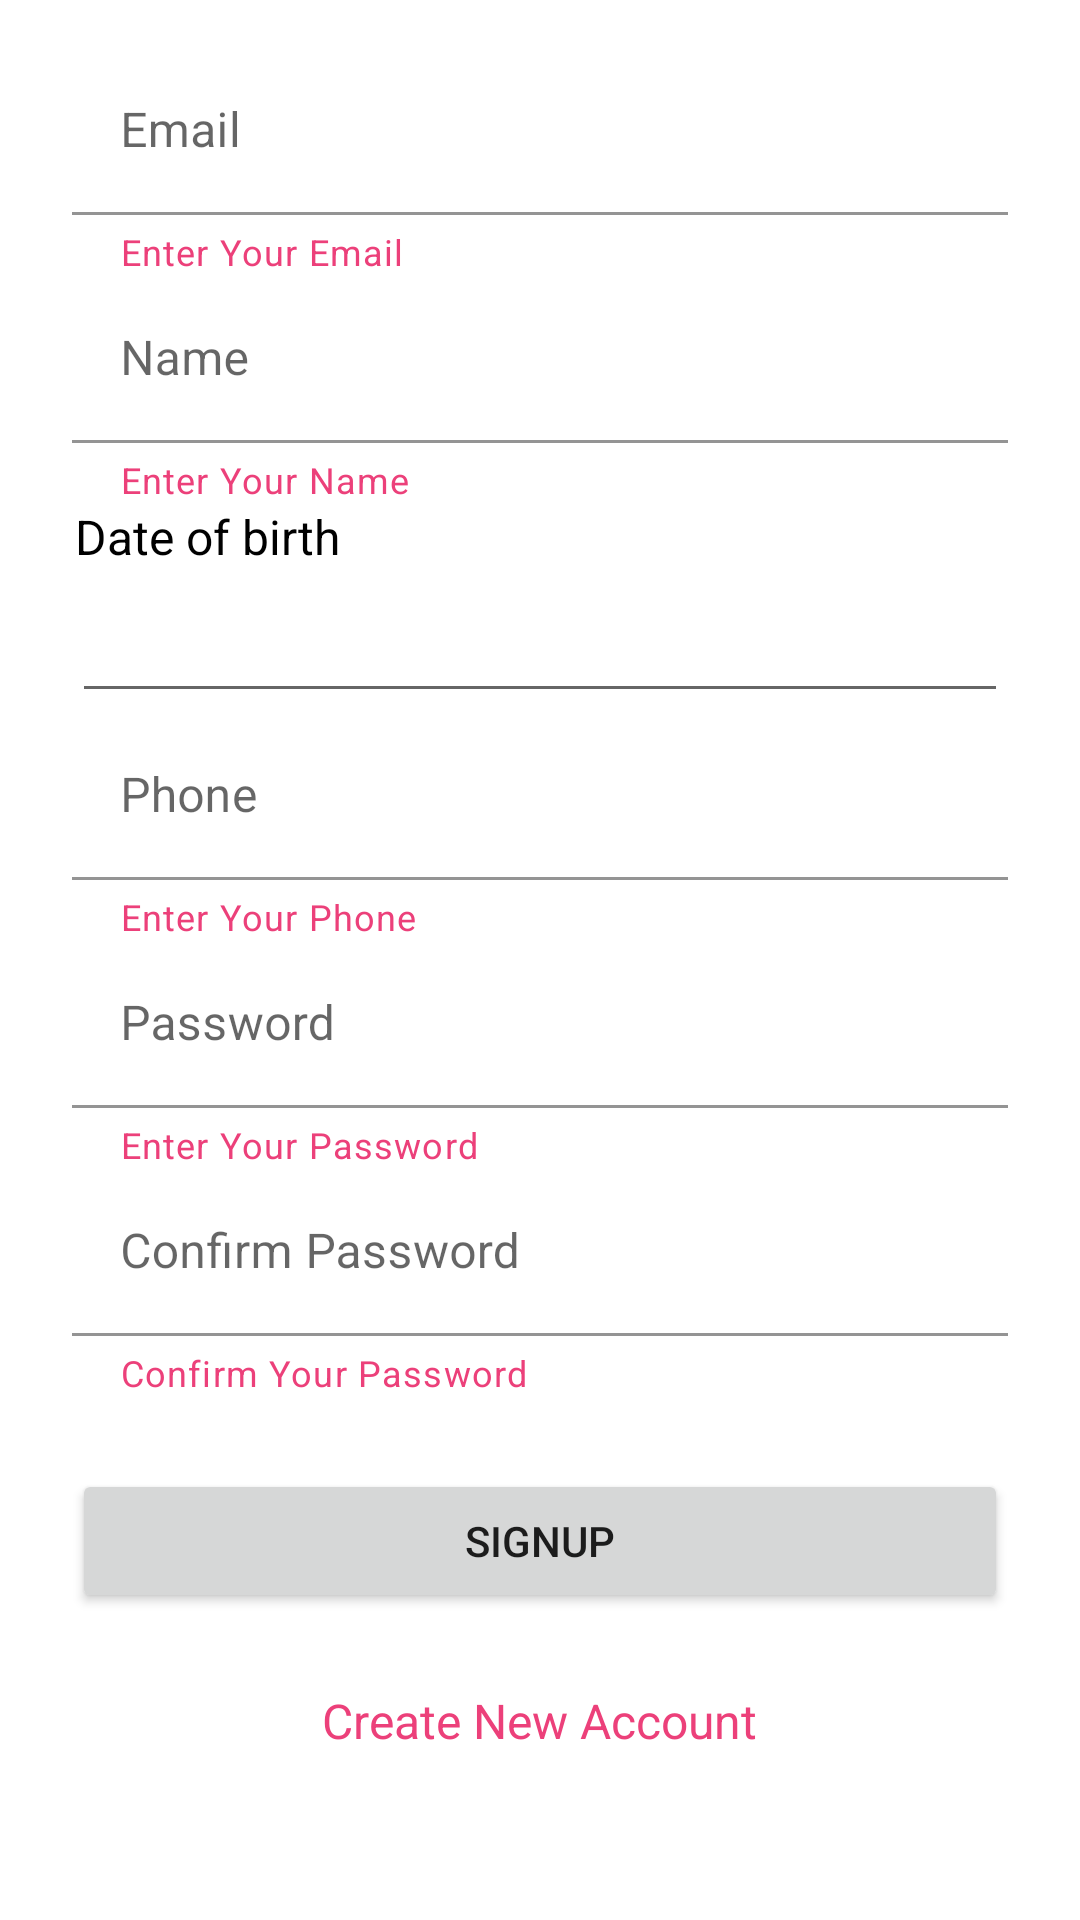

Produce the Android XML layout that renders to this screen, including the resource entries it uses.
<!-- AndroidManifest.xml: application theme Theme.MyExamPortal -->
<!-- res/layout/fragment_signup.xml -->
<?xml version="1.0" encoding="utf-8"?>
<androidx.constraintlayout.widget.ConstraintLayout xmlns:android="http://schemas.android.com/apk/res/android"
    xmlns:app="http://schemas.android.com/apk/res-auto"
    xmlns:tools="http://schemas.android.com/tools"
    android:id="@+id/frameLayout2"
    android:layout_width="match_parent"
    android:layout_height="match_parent"
    tools:context=".LoginSignup.Signup">

    <ScrollView
        android:layout_width="0dp"
        android:layout_height="0dp"
        app:layout_constraintBottom_toBottomOf="parent"
        app:layout_constraintEnd_toEndOf="parent"
        app:layout_constraintStart_toStartOf="parent"
        app:layout_constraintTop_toTopOf="parent">

        <LinearLayout
            android:layout_width="match_parent"
            android:layout_height="wrap_content"
            android:orientation="vertical" >

            <com.google.android.material.textfield.TextInputLayout
                android:id="@+id/signupemail"
                android:layout_width="match_parent"
                android:layout_height="wrap_content"
                android:layout_marginStart="24dp"
                android:layout_marginTop="16dp"
                android:layout_marginEnd="24dp"
                android:hint="Email"
                app:helperText="Enter Your Email"
                app:helperTextTextColor="@color/pink"
                app:layout_constraintEnd_toEndOf="parent"
                app:layout_constraintStart_toStartOf="parent"
                app:layout_constraintTop_toTopOf="parent">

                <com.google.android.material.textfield.TextInputEditText
                    android:layout_width="match_parent"
                    android:layout_height="wrap_content"
                    android:backgroundTint="#FFFFFF" />

            </com.google.android.material.textfield.TextInputLayout>

            <com.google.android.material.textfield.TextInputLayout
                android:id="@+id/signupname"
                android:layout_width="match_parent"
                android:layout_height="wrap_content"
                android:layout_marginStart="24dp"
                android:layout_marginEnd="24dp"
                android:hint="Name"
                app:helperText="Enter Your Name"
                app:helperTextTextColor="@color/pink"
                app:layout_constraintEnd_toEndOf="parent"
                app:layout_constraintStart_toStartOf="parent"
                app:layout_constraintTop_toBottomOf="@+id/signupemail">

                <com.google.android.material.textfield.TextInputEditText
                    android:layout_width="match_parent"
                    android:layout_height="wrap_content"
                    android:backgroundTint="#FFFFFF" />

            </com.google.android.material.textfield.TextInputLayout>

            <TextView
                android:id="@+id/textView3"
                android:layout_width="match_parent"
                android:layout_height="wrap_content"
                android:paddingStart="25dp"
                android:paddingEnd="25dp"
                android:text="Date of birth"
                android:textColor="@color/black"
                android:textSize="16sp"
                app:layout_constraintEnd_toEndOf="parent"
                app:layout_constraintStart_toStartOf="parent"
                app:layout_constraintTop_toBottomOf="@+id/signupphone" />

            <EditText
                android:id="@+id/date"
                android:layout_width="match_parent"
                android:layout_height="48dp"
                android:layout_marginStart="24dp"
                android:layout_marginEnd="24dp"
                android:ems="10"
                android:focusable="false"
                android:inputType="date"
                android:paddingStart="20dp"
                android:paddingEnd="20dp"
                app:layout_constraintEnd_toEndOf="parent"
                app:layout_constraintStart_toStartOf="parent"
                app:layout_constraintTop_toBottomOf="@+id/textView3"
                tools:ignore="SpeakableTextPresentCheck" />

            <com.google.android.material.textfield.TextInputLayout
                android:id="@+id/signupphone"
                android:layout_width="match_parent"
                android:layout_height="wrap_content"
                android:layout_marginStart="24dp"
                android:layout_marginEnd="24dp"
                android:hint="Phone"
                app:helperText="Enter Your Phone"
                app:helperTextTextColor="@color/pink"
                app:layout_constraintEnd_toEndOf="parent"
                app:layout_constraintStart_toStartOf="parent"
                app:layout_constraintTop_toBottomOf="@+id/signupname">

                <com.google.android.material.textfield.TextInputEditText
                    android:layout_width="match_parent"
                    android:layout_height="wrap_content"
                    android:backgroundTint="#FFFFFF" />

            </com.google.android.material.textfield.TextInputLayout>

            <com.google.android.material.textfield.TextInputLayout
                android:id="@+id/signuppassword"
                android:layout_width="match_parent"
                android:layout_height="wrap_content"
                android:layout_marginStart="24dp"
                android:layout_marginEnd="24dp"
                android:hint="Password"
                app:helperText="Enter Your Password"
                app:helperTextTextColor="@color/pink"
                app:layout_constraintEnd_toEndOf="parent"
                app:layout_constraintStart_toStartOf="parent"
                app:layout_constraintTop_toBottomOf="@+id/date">

                <com.google.android.material.textfield.TextInputEditText
                    android:layout_width="match_parent"
                    android:layout_height="wrap_content"
                    android:backgroundTint="#FFFFFF" />

            </com.google.android.material.textfield.TextInputLayout>

            <com.google.android.material.textfield.TextInputLayout
                android:id="@+id/signupconfirmpassword"
                android:layout_width="match_parent"
                android:layout_height="wrap_content"
                android:layout_marginStart="24dp"
                android:layout_marginEnd="24dp"
                android:hint="Confirm Password"
                app:helperText="Confirm Your Password"
                app:helperTextTextColor="@color/pink"
                app:layout_constraintEnd_toEndOf="parent"
                app:layout_constraintStart_toStartOf="parent"
                app:layout_constraintTop_toBottomOf="@+id/signuppassword">

                <com.google.android.material.textfield.TextInputEditText
                    android:layout_width="match_parent"
                    android:layout_height="wrap_content"
                    android:backgroundTint="#FFFFFF" />

            </com.google.android.material.textfield.TextInputLayout>

            <Button
                android:id="@+id/signup"
                android:layout_width="match_parent"
                android:layout_height="wrap_content"
                android:layout_marginStart="24dp"
                android:layout_marginTop="24dp"
                android:layout_marginEnd="24dp"
                android:text="Signup"
                app:layout_constraintEnd_toEndOf="parent"
                app:layout_constraintHorizontal_bias="0.5"
                app:layout_constraintStart_toStartOf="parent"
                app:layout_constraintTop_toBottomOf="@+id/signupconfirmpassword" />

            <TextView
                android:id="@+id/loginret"
                android:layout_width="wrap_content"
                android:layout_height="wrap_content"
                android:layout_gravity="center"
                android:layout_marginTop="25dp"
                android:gravity="center"
                android:text="Create New Account"
                android:textAlignment="center"
                android:textColor="@color/pink"
                android:textSize="16sp" />

        </LinearLayout>
    </ScrollView>
</androidx.constraintlayout.widget.ConstraintLayout>
<!-- resources referenced by this layout -->
<resources>
  <color name="black">#FF000000</color>
  <color name="pink">#EC407A</color>
  <style name="Theme.MyExamPortal" parent="Theme.MaterialComponents.DayNight.NoActionBar">
          
          <item name="colorPrimary">@color/pink</item>
          <item name="colorPrimaryVariant">@color/pink</item>
          <item name="colorOnPrimary">@color/white</item>
  
  
          
          <item name="colorSecondary">@color/teal_200</item>
          <item name="colorSecondaryVariant">@color/teal_700</item>
          <item name="colorOnSecondary">@color/black</item>
          
          <item name="android:statusBarColor" tools:targetApi="l">?attr/colorPrimaryVariant</item>
          
      </style>
  <color name="white">#FFFFFFFF</color>
  <color name="teal_200">#FF03DAC5</color>
  <color name="teal_700">#FF018786</color>
</resources>
